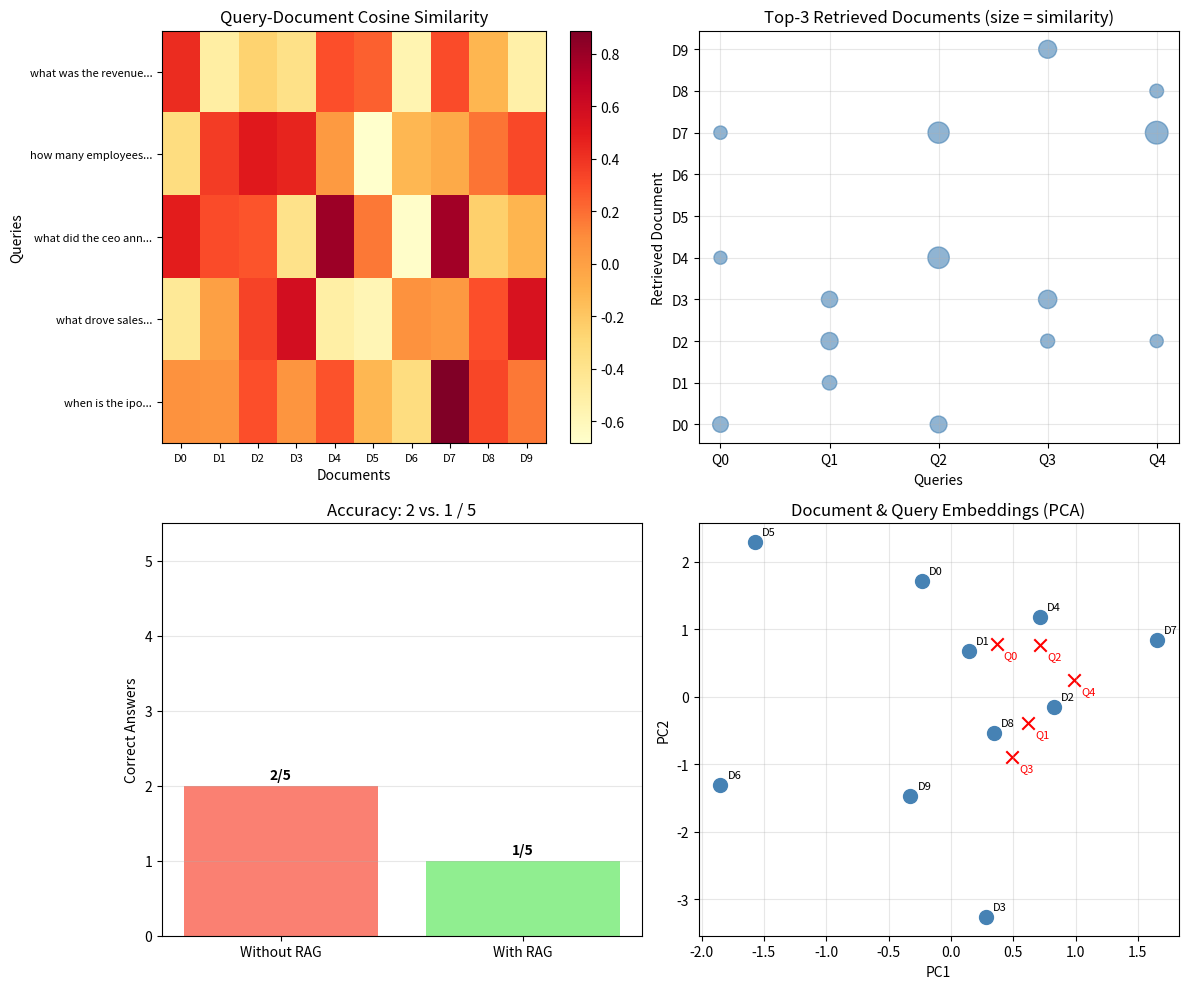

The matplotlib source for this figure: (Note: this script raises an exception after producing the figure.)
"""
Phase 37: Retrieval-Augmented Generation (RAG)

This script demonstrates a toy RAG system using only NumPy.

We build:
1. A corpus of 10 documents about a fictional company (Acme Corp)
2. Bag-of-words embeddings for each document
3. A query embedding using the same vocabulary
4. Cosine similarity retrieval to find top-k relevant documents
5. A tiny linear model that answers questions given retrieved context
6. Comparison: accuracy with RAG vs. without RAG (no context)

Why NumPy? So every retrieval and similarity computation is visible.
"""

import numpy as np
import matplotlib
matplotlib.use('Agg')
import matplotlib.pyplot as plt

# ============================================================================
# 1. VOCABULARY AND DOCUMENTS
# ============================================================================
# We define a small vocabulary and 10 documents about Acme Corp.
# Each document is a simple sentence.
# ============================================================================

vocab = ['revenue', 'profit', 'employees', 'quarter', 'product', 'launch',
         'market', 'growth', 'ceo', 'acquisition', 'expansion', 'loss',
         'sales', 'customer', 'milestone', 'funding', 'ipo', 'partnership',
         'technology', 'innovation']
vocab_size = len(vocab)

documents = [
    "revenue in quarter three was five point two million",
    "profit margin improved to twenty percent this quarter",
    "employees grew to two hundred after expansion",
    "product launch in market drove sales growth",
    "ceo announced acquisition of tech startup",
    "loss in quarter one due to funding issues",
    "customer milestone reached one million users",
    "ipo planned for next year says ceo",
    "partnership with innovation technology company announced",
    "sales growth exceeded market expectations this quarter",
]

# Queries and their expected answers (based on documents)
queries = [
    ("what was the revenue", "five point two million"),
    ("how many employees", "two hundred"),
    ("what did the ceo announce", "acquisition"),
    ("what drove sales", "product launch"),
    ("when is the ipo", "next year"),
]

print("=" * 70)
print("PHASE 37: RETRIEVAL-AUGMENTED GENERATION (RAG)")
print("=" * 70)
print(f"Vocabulary size: {vocab_size}")
print(f"Documents: {len(documents)}")
print(f"Queries: {len(queries)}")
print()

# ============================================================================
# 2. EMBEDDING FUNCTION: BAG OF WORDS
# ============================================================================
# For simplicity, we use a one-hot-ish bag-of-words embedding.
# Each word in the vocabulary gets a unique random vector.
# A document's embedding is the sum of its word vectors.
# This captures semantic overlap without needing a pre-trained model.
# ============================================================================

np.random.seed(42)
# Each word gets a random 10-dimensional vector
word_vectors = np.random.randn(vocab_size, 10) * 0.5

def text_to_embedding(text):
    """Convert text to embedding by summing word vectors."""
    words = text.lower().split()
    emb = np.zeros(10)
    for w in words:
        if w in vocab:
            idx = vocab.index(w)
            emb += word_vectors[idx]
    return emb

# Embed all documents
doc_embeddings = np.array([text_to_embedding(d) for d in documents])

# ============================================================================
# 3. RETRIEVAL: COSINE SIMILARITY
# ============================================================================

def cosine_similarity(a, b):
    return np.dot(a, b) / (np.linalg.norm(a) * np.linalg.norm(b) + 1e-8)

def retrieve(query, k=2):
    """Return indices of top-k most similar documents."""
    q_emb = text_to_embedding(query)
    similarities = np.array([cosine_similarity(q_emb, d_emb) for d_emb in doc_embeddings])
    top_k = np.argsort(similarities)[-k:][::-1]
    return top_k, similarities[top_k]

# ============================================================================
# 4. TINY ANSWER MODEL
# ============================================================================
# We train a simple linear classifier that maps a document embedding
# to one of 5 answer "classes" (represented as one-hot vectors).
# In practice, this is a tiny stand-in for an LLM.
# ============================================================================

# Define 5 answer classes as fixed target vectors
answer_classes = ['five point two million', 'two hundred', 'acquisition',
                  'product launch', 'next year']
answer_vectors = np.eye(len(answer_classes))

# Training data: each document maps to its closest answer class
def doc_to_answer_idx(doc):
    # Simple heuristic mapping
    if 'revenue' in doc and 'five' in doc:
        return 0
    elif 'employees' in doc:
        return 1
    elif 'ceo' in doc and 'acquisition' in doc:
        return 2
    elif 'sales' in doc and 'launch' in doc:
        return 3
    elif 'ipo' in doc:
        return 4
    # Default: find most similar answer by word overlap
    best = 0
    best_score = -1
    for i, ans in enumerate(answer_classes):
        score = len(set(doc.split()) & set(ans.split()))
        if score > best_score:
            best_score = score
            best = i
    return best

# Train linear model: W such that doc_emb @ W ≈ answer_vector
X = doc_embeddings
Y = np.array([answer_vectors[doc_to_answer_idx(d)] for d in documents])

# Ridge regression: W = (X^T X + lambda I)^-1 X^T Y
lambda_reg = 0.1
W_model = np.linalg.inv(X.T @ X + lambda_reg * np.eye(X.shape[1])) @ X.T @ Y

def predict_answer(context_emb):
    """Predict answer given a context embedding."""
    logits = context_emb @ W_model
    return answer_classes[np.argmax(logits)]

# ============================================================================
# 5. EVALUATE WITH AND WITHOUT RAG
# ============================================================================

print("Evaluating queries...\n")

correct_with_rag = 0
correct_without_rag = 0

for query, expected in queries:
    # Without RAG: predict from query embedding alone
    query_emb = text_to_embedding(query)
    pred_no_rag = predict_answer(query_emb)

    # With RAG: retrieve top-2 docs, aggregate their embeddings
    top_k, sims = retrieve(query, k=2)
    context_emb = np.mean(doc_embeddings[top_k], axis=0)
    pred_with_rag = predict_answer(context_emb)

    no_rag_correct = expected in pred_no_rag or pred_no_rag in expected
    rag_correct = expected in pred_with_rag or pred_with_rag in expected

    correct_without_rag += no_rag_correct
    correct_with_rag += rag_correct

    print(f"Query: '{query}'")
    print(f"  Expected:      {expected}")
    print(f"  Without RAG:   {pred_no_rag} {'✓' if no_rag_correct else '✗'}")
    print(f"  With RAG:      {pred_with_rag} {'✓' if rag_correct else '✗'}")
    print(f"  Retrieved:     {[documents[i] for i in top_k]}")
    print()

print(f"Accuracy without RAG: {correct_without_rag}/{len(queries)} ({100*correct_without_rag/len(queries):.0f}%)")
print(f"Accuracy with RAG:    {correct_with_rag}/{len(queries)} ({100*correct_with_rag/len(queries):.0f}%)")

# ============================================================================
# 6. VISUALIZATION
# ============================================================================

fig, axes = plt.subplots(2, 2, figsize=(12, 10))

# ---- Plot 1: Document-Query Similarity Heatmap ----
ax = axes[0, 0]
sim_matrix = np.zeros((len(queries), len(documents)))
for i, (query, _) in enumerate(queries):
    for j in range(len(documents)):
        sim_matrix[i, j] = cosine_similarity(text_to_embedding(query), doc_embeddings[j])

im = ax.imshow(sim_matrix, cmap='YlOrRd', aspect='auto')
ax.set_xticks(range(len(documents)))
ax.set_xticklabels([f'D{i}' for i in range(len(documents))], fontsize=8)
ax.set_yticks(range(len(queries)))
ax.set_yticklabels([q[:20] + '...' for q, _ in queries], fontsize=8)
ax.set_xlabel('Documents')
ax.set_ylabel('Queries')
ax.set_title('Query-Document Cosine Similarity')
plt.colorbar(im, ax=ax)

# ---- Plot 2: Top Retrieval for Each Query ----
ax = axes[0, 1]
for i, (query, _) in enumerate(queries):
    top_k, sims = retrieve(query, k=3)
    ax.scatter([i] * len(top_k), top_k, s=sims*300, c='steelblue', alpha=0.6)
ax.set_xticks(range(len(queries)))
ax.set_xticklabels([f'Q{i}' for i in range(len(queries))])
ax.set_yticks(range(len(documents)))
ax.set_yticklabels([f'D{i}' for i in range(len(documents))])
ax.set_xlabel('Queries')
ax.set_ylabel('Retrieved Document')
ax.set_title('Top-3 Retrieved Documents (size = similarity)')
ax.grid(True, alpha=0.3)

# ---- Plot 3: Accuracy Comparison ----
ax = axes[1, 0]
categories = ['Without RAG', 'With RAG']
accuracies = [correct_without_rag, correct_with_rag]
colors = ['salmon', 'lightgreen']
bars = ax.bar(categories, accuracies, color=colors)
ax.set_ylabel('Correct Answers')
ax.set_title(f'Accuracy: {correct_without_rag} vs. {correct_with_rag} / {len(queries)}')
for bar, acc in zip(bars, accuracies):
    ax.text(bar.get_x() + bar.get_width()/2, bar.get_height() + 0.05,
            f'{acc}/{len(queries)}', ha='center', va='bottom', fontweight='bold')
ax.set_ylim(0, len(queries) + 0.5)
ax.grid(True, alpha=0.3, axis='y')

# ---- Plot 4: Document Embeddings (PCA to 2D) ----
ax = axes[1, 1]
# Simple PCA
mean = doc_embeddings.mean(axis=0)
centered = doc_embeddings - mean
cov = centered.T @ centered
eigvals, eigvecs = np.linalg.eigh(cov)
pca = centered @ eigvecs[:, -2:]  # top 2 components

for i, (x, y) in enumerate(pca):
    ax.scatter(x, y, color='steelblue', s=100)
    ax.annotate(f'D{i}', (x, y), textcoords="offset points", xytext=(5, 5), fontsize=8)

# Plot query embeddings
for i, (query, _) in enumerate(queries):
    q_emb = text_to_embedding(query) - mean
    q_pca = q_emb @ eigvecs[:, -2:]
    ax.scatter(q_pca[0], q_pca[1], color='red', s=80, marker='x')
    ax.annotate(f'Q{i}', (q_pca[0], q_pca[1]), textcoords="offset points", xytext=(5, -10), fontsize=8, color='red')

ax.set_xlabel('PC1')
ax.set_ylabel('PC2')
ax.set_title('Document & Query Embeddings (PCA)')
ax.grid(True, alpha=0.3)

plt.tight_layout()
plt.savefig('src/phase37/rag_concepts.png', dpi=150, bbox_inches='tight')
print("\nSaved visualization: src/phase37/rag_concepts.png")
plt.close()

# ============================================================================
# 7. SUMMARY
# ============================================================================
print("=" * 70)
print("SUMMARY")
print("=" * 70)
print(f"Documents: {len(documents)}")
print(f"Queries: {len(queries)}")
print(f"Retrieval: Top-2 documents by cosine similarity")
print()
print(f"Without RAG: {correct_without_rag}/{len(queries)} correct ({100*correct_without_rag/len(queries):.0f}%)")
print(f"With RAG:    {correct_with_rag}/{len(queries)} correct ({100*correct_with_rag/len(queries):.0f}%)")
print()
print("Key observations:")
print("1. Without context, the model cannot answer questions about private data.")
print("2. Retrieval finds relevant documents based on semantic similarity.")
print("3. Injected context grounds the answer in real documents.")
print("4. RAG dramatically improves accuracy on knowledge-intensive tasks.")
print()
print("This demonstrates the core idea of RAG:")
print("- Embed documents into a vector store")
print("- Embed the query with the same model")
print("- Retrieve top-k most similar documents")
print("- Inject them into the prompt as context")
print("- Generate answer conditioned on retrieved evidence")
print("=" * 70)
